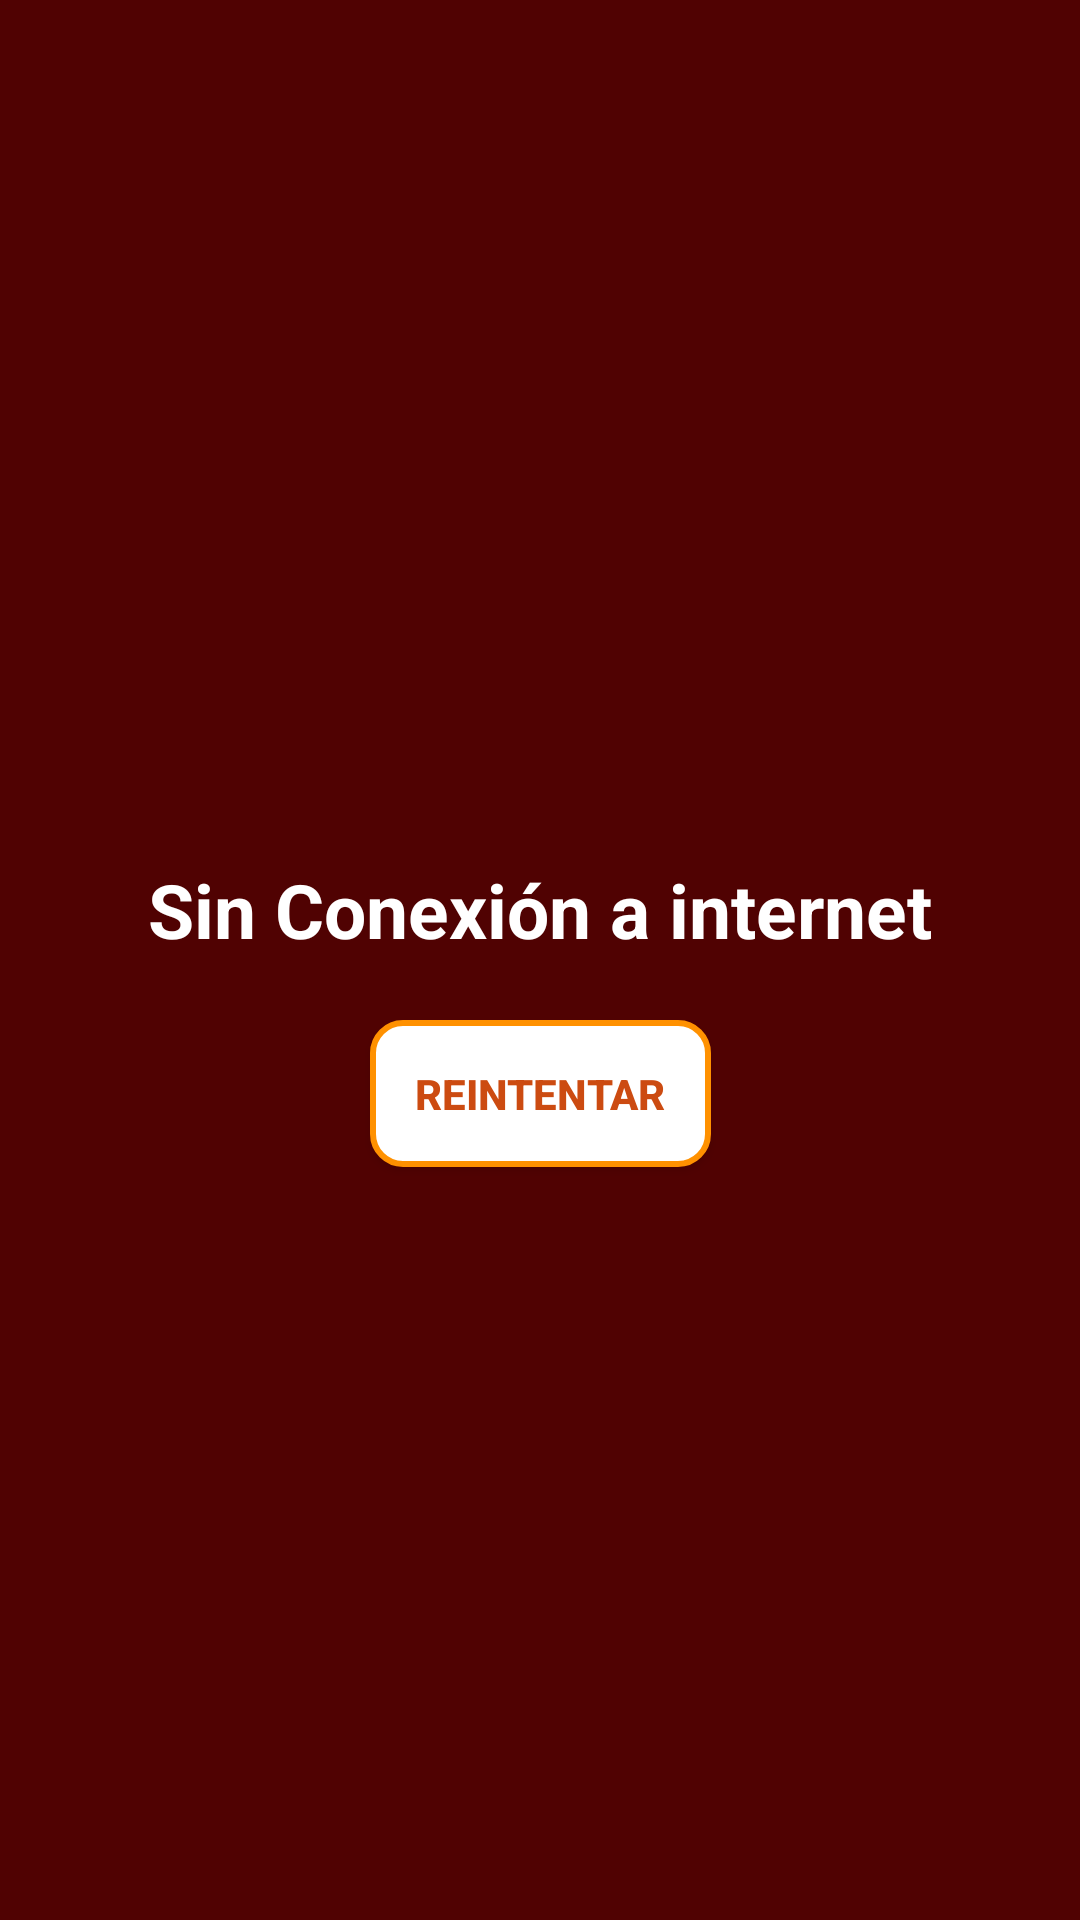

Layout XML and referenced resources for this Android screen:
<!-- AndroidManifest.xml: application theme Theme.AppCompat.DayNight.NoActionBar -->
<!-- res/layout/activity_no_internet.xml -->
<?xml version="1.0" encoding="utf-8"?>
<androidx.constraintlayout.widget.ConstraintLayout xmlns:android="http://schemas.android.com/apk/res/android"
    xmlns:app="http://schemas.android.com/apk/res-auto"
    xmlns:tools="http://schemas.android.com/tools"
    android:layout_width="match_parent"
    android:layout_height="match_parent"
    tools:context=".ActivityNoInternet"
    android:background="@color/rojoDrk">
    <TextView
        android:layout_width="match_parent"
        android:layout_height="wrap_content"
        app:layout_constraintBottom_toTopOf="@id/imgs"
        app:layout_constraintStart_toStartOf="parent"
        app:layout_constraintEnd_toEndOf="parent"
        android:textColor="@color/white"
        android:textStyle="bold"
        android:textSize="25sp"
        android:textAlignment="center"
        android:text="Sin Conexión a internet" />
    <ImageView
        android:id="@+id/imgs"
        android:layout_width="wrap_content"
        android:layout_height="wrap_content"
        android:src="@drawable/noint"
        app:tint="@color/white"
        app:layout_constraintTop_toTopOf="parent"
        app:layout_constraintBottom_toBottomOf="parent"
        app:layout_constraintEnd_toEndOf="parent"
        app:layout_constraintStart_toStartOf="parent"/>
    <Button
        android:id="@+id/btnReintentar"
        android:layout_width="wrap_content"
        android:layout_height="wrap_content"
        android:text="Reintentar"
        app:layout_constraintTop_toBottomOf="@id/imgs"
        app:layout_constraintStart_toStartOf="parent"
        app:layout_constraintEnd_toEndOf="parent"
        android:layout_marginTop="20dp"
        android:textColor="@color/naranja"

        android:textStyle="bold"
        android:padding="15dp"
        android:background="@drawable/roundedbtnnrnjalite"/>
</androidx.constraintlayout.widget.ConstraintLayout>
<!-- resources referenced by this layout -->
<resources>
  <color name="naranja">#CC4B11</color>
  <color name="rojoDrk">#500202</color>
  <color name="white">#FFFFFFFF</color>
  <!-- drawable roundedbtnnrnjalite (drawable) -->
  <?xml version="1.0" encoding="utf-8"?>
  <shape xmlns:android="http://schemas.android.com/apk/res/android" android:shape="rectangle" >
      <solid android:color="@color/white"/> 
      <corners
          android:bottomRightRadius="10dp"
          android:bottomLeftRadius="10dp"
          android:topLeftRadius="10dp"
          android:topRightRadius="10dp"/>
      <stroke
          android:width="2dp"
          android:color="#ff9100">
          
      </stroke>
  </shape>
</resources>
